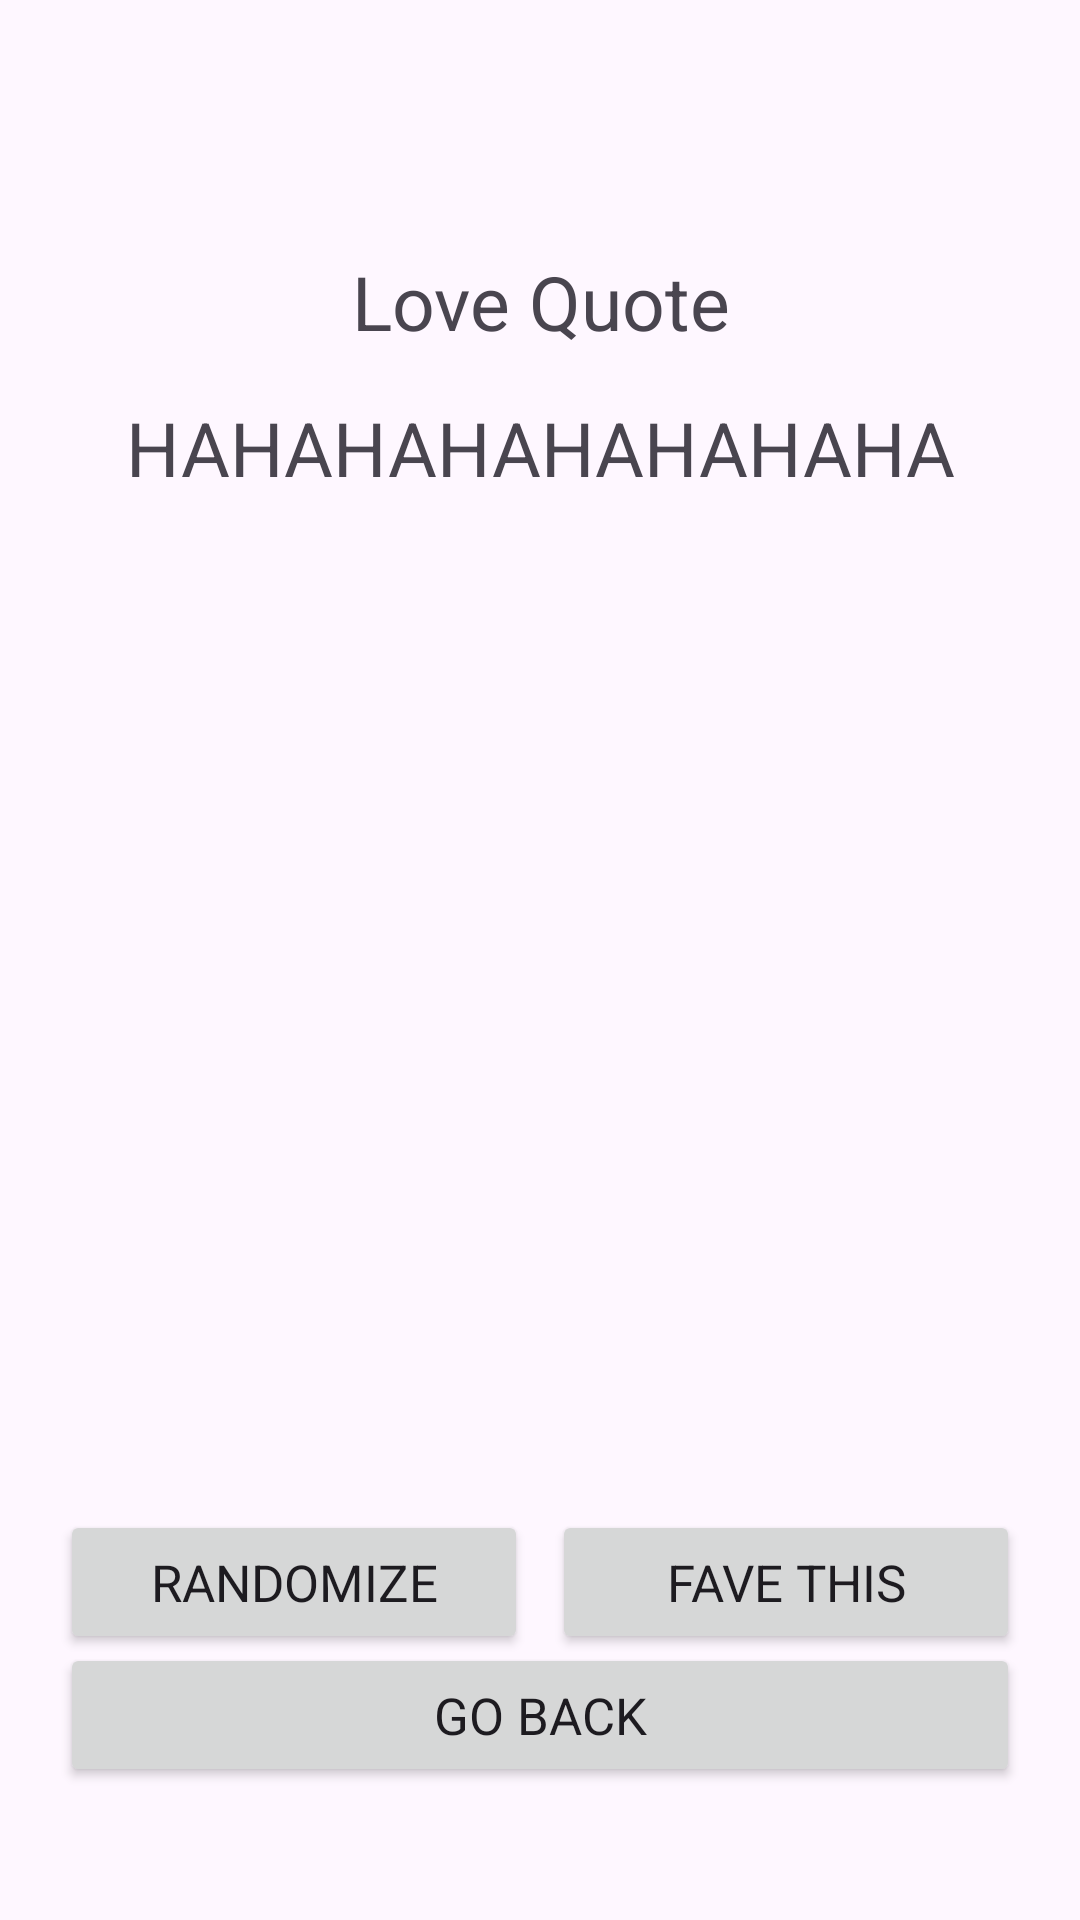

Here is an Android app screen rendered from its layout file. Give the layout XML and the strings, colors and styles it references.
<!-- AndroidManifest.xml: application theme Theme.RandomQuotes -->
<!-- res/layout/fragment_shared.xml -->
<?xml version="1.0" encoding="utf-8"?>
<androidx.constraintlayout.widget.ConstraintLayout xmlns:android="http://schemas.android.com/apk/res/android"
    xmlns:tools="http://schemas.android.com/tools"
    android:layout_width="match_parent"
    android:layout_height="match_parent"
    xmlns:app="http://schemas.android.com/apk/res-auto"
    tools:context=".ui.SharedFragment">

    <LinearLayout
        android:layout_width="match_parent"
        android:layout_height="wrap_content"
        android:orientation="vertical"
        app:layout_constraintBottom_toBottomOf="parent"
        app:layout_constraintEnd_toEndOf="parent"
        app:layout_constraintHorizontal_bias="0.0"
        app:layout_constraintStart_toStartOf="parent"
        app:layout_constraintTop_toTopOf="parent"
        app:layout_constraintVertical_bias="0.15">

        <TextView
            android:id="@+id/text_typeQuote"
            android:layout_width="wrap_content"
            android:layout_height="match_parent"
            android:layout_gravity="center"
            android:textAlignment="center"
            android:layout_marginLeft="20dp"
            android:layout_marginRight="20dp"
            android:text="Love Quote"
            android:layout_marginBottom="15dp"
            android:textSize="25sp"/>
        <TextView
            android:id="@+id/text_quote"
            android:layout_width="wrap_content"
            android:layout_height="match_parent"
            android:layout_gravity="center"
            android:textAlignment="center"
            android:layout_marginLeft="20dp"
            android:layout_marginRight="20dp"
            android:text="HAHAHAHAHAHAHAHA"
            android:textSize="25sp"/>
    </LinearLayout>

    <LinearLayout
        android:id="@+id/linearLayout"
        android:layout_width="match_parent"
        android:layout_height="wrap_content"
        android:layout_gravity="center"
        android:layout_marginStart="20dp"
        android:layout_marginEnd="20dp"
        android:orientation="horizontal"
        app:layout_constraintBottom_toBottomOf="parent"
        app:layout_constraintEnd_toEndOf="parent"
        app:layout_constraintHorizontal_bias="1.0"
        app:layout_constraintStart_toStartOf="parent"
        app:layout_constraintTop_toTopOf="parent"
        app:layout_constraintVertical_bias="0.85">

        <Button
            android:id="@+id/buttonRoll"
            android:layout_width="0dp"
            android:layout_height="wrap_content"
            android:layout_weight="1"
            android:text="Randomize"
            android:textSize="17sp"/>

        <Button
            android:id="@+id/buttonFaveQuote"
            android:layout_width="0dp"
            android:layout_height="wrap_content"
            android:layout_marginStart="8dp"
            android:layout_weight="1"
            android:text="Fave this"
            android:textSize="17sp"/>
    </LinearLayout>

    <LinearLayout
        android:layout_width="match_parent"
        android:layout_height="wrap_content"
        android:layout_gravity="center"
        android:orientation="horizontal"
        app:layout_constraintBottom_toBottomOf="parent"
        app:layout_constraintEnd_toEndOf="parent"
        app:layout_constraintHorizontal_bias="1.0"
        app:layout_constraintStart_toStartOf="parent"
        app:layout_constraintTop_toTopOf="@+id/linearLayout"
        android:layout_marginStart="20dp"
        android:layout_marginEnd="20dp">

        <Button
            android:id="@+id/buttonBackToHome"
            android:layout_width="0dp"
            android:layout_height="wrap_content"
            android:layout_weight="1"
            android:text="Go back"
            android:textSize="17sp"
            app:layout_constraintBottom_toBottomOf="parent"
            app:layout_constraintEnd_toEndOf="parent"
            app:layout_constraintStart_toStartOf="parent"
            app:layout_constraintTop_toBottomOf="parent" />


    </LinearLayout>


</androidx.constraintlayout.widget.ConstraintLayout>
<!-- resources referenced by this layout -->
<resources>
  <style name="Theme.RandomQuotes" parent="Base.Theme.RandomQuotes" />
  <style name="Base.Theme.RandomQuotes" parent="Theme.Material3.DayNight.NoActionBar">
          
          
          <item name="fontFamily">@font/font_family</item>
      </style>
</resources>
